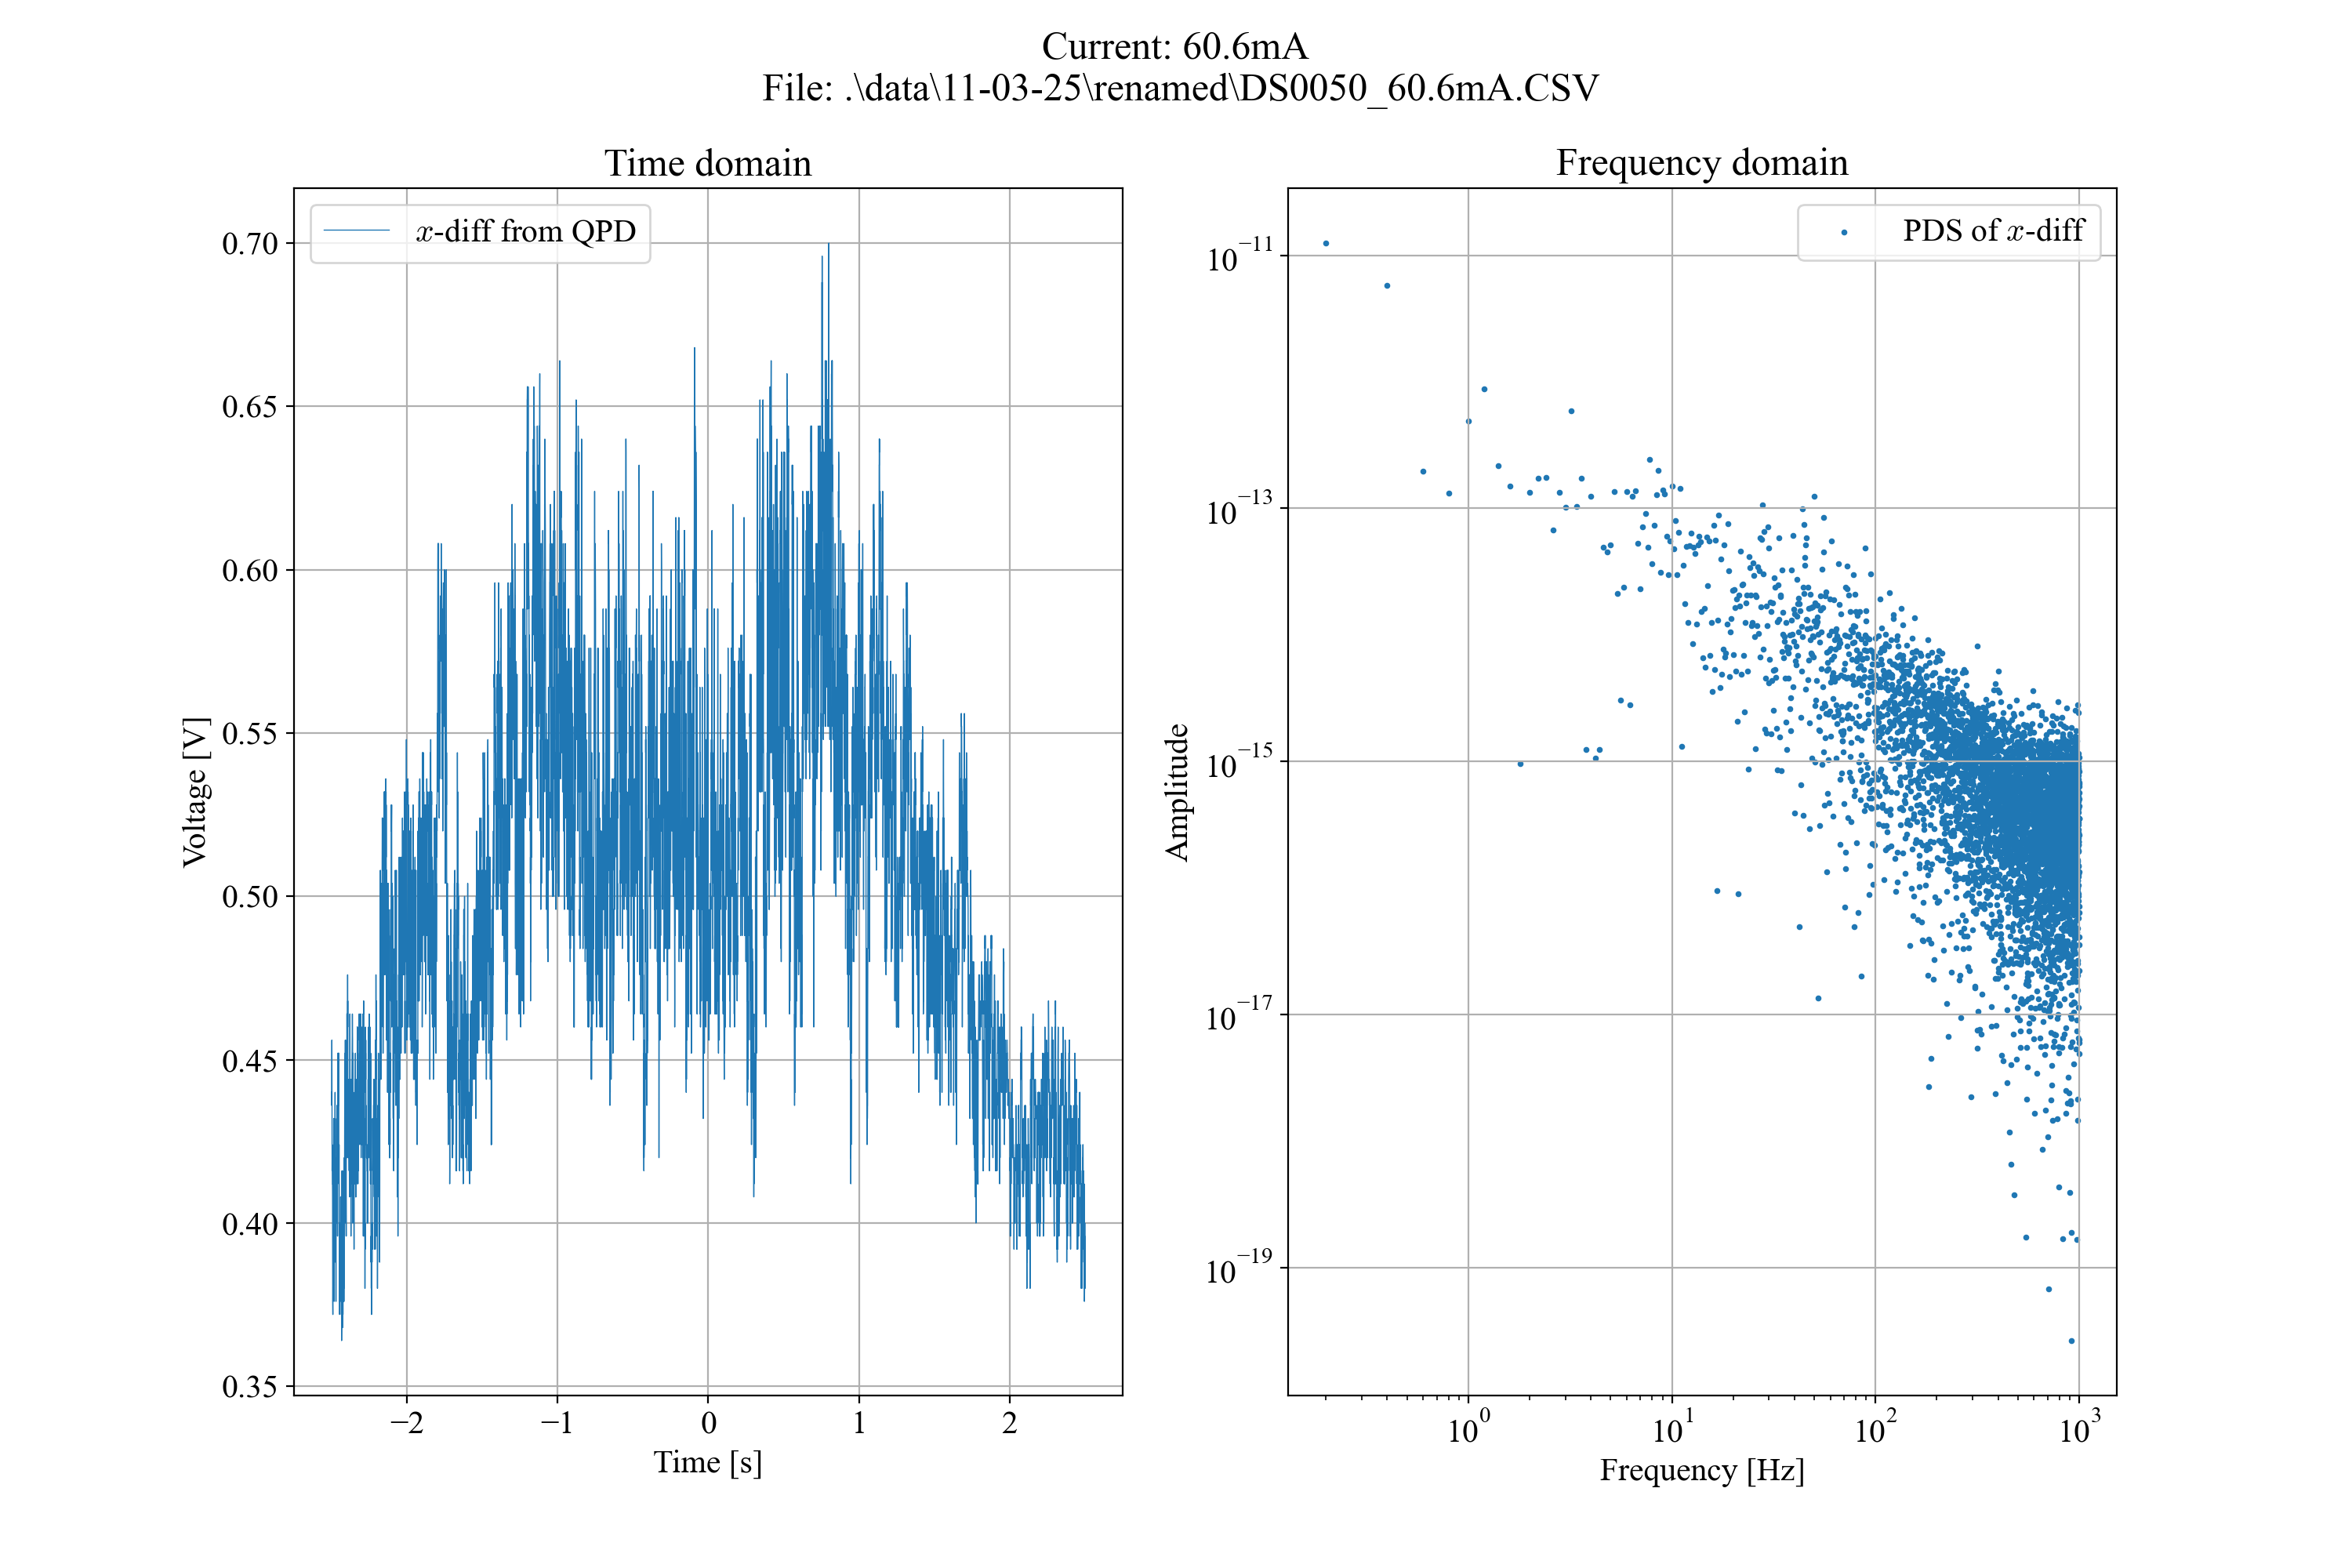

Values plotted in this chart, from the file beside it:
Format, 1.0B, 
Memory Length, 10000, 
IntpDistance, 0, 
Trigger Address, 4999, 
Trigger Level, 3.980E-01, 
Source, CH1, 
Vertical Units, V, 
Vertical Units Div, 0, 
Vertical Units Extend Div, 16, 
Label, , 
Probe Type, 0, 
Probe Ratio, 1.000E+00, 
Vertical Scale, 1.000E-01, 
Vertical Position, -4.160E-01, 
Horizontal Units, S, 
Horizontal Scale, 5.000E-01, 
Horizontal Position, 0.000E+00, 
Horizontal Mode, Roll Mode, 
Display Last Dot Address, 10000, 
Waveform Last Dot Address, 0, 
SincET Mode, Real Time, 
Sampling Period, 5.000E-04, 
Horizontal Old Scale, 5.000E-01, 
Horizontal Old Position, 0.000E+00, 
Firmware, V1.32, 
Mode, Detail, 
Waveform Data, 
-2.500000e+00, 4.40e-01, 
-2.499500e+00, 4.36e-01, 
-2.499000e+00, 4.44e-01, 
-2.498500e+00, 4.56e-01, 
-2.498000e+00, 4.44e-01, 
-2.497500e+00, 4.20e-01, 
-2.497000e+00, 4.16e-01, 
-2.496500e+00, 4.20e-01, 
-2.496000e+00, 4.12e-01, 
-2.495500e+00, 4.12e-01, 
-2.495000e+00, 4.12e-01, 
-2.494500e+00, 4.12e-01, 
-2.494000e+00, 4.08e-01, 
-2.493500e+00, 3.76e-01, 
-2.493000e+00, 3.76e-01, 
-2.492500e+00, 3.72e-01, 
-2.492000e+00, 3.72e-01, 
-2.491500e+00, 3.80e-01, 
-2.491000e+00, 3.88e-01, 
-2.490500e+00, 3.92e-01, 
-2.490000e+00, 3.88e-01, 
-2.489500e+00, 3.80e-01, 
-2.489000e+00, 3.92e-01, 
-2.488500e+00, 4.16e-01, 
-2.488000e+00, 4.24e-01, 
-2.487500e+00, 4.12e-01, 
-2.487000e+00, 4.32e-01, 
-2.486500e+00, 4.32e-01, 
-2.486000e+00, 4.24e-01, 
-2.485500e+00, 4.24e-01, 
-2.485000e+00, 4.12e-01, 
-2.484500e+00, 3.88e-01, 
-2.484000e+00, 3.80e-01, 
-2.483500e+00, 3.76e-01, 
... 9,966 more rows
